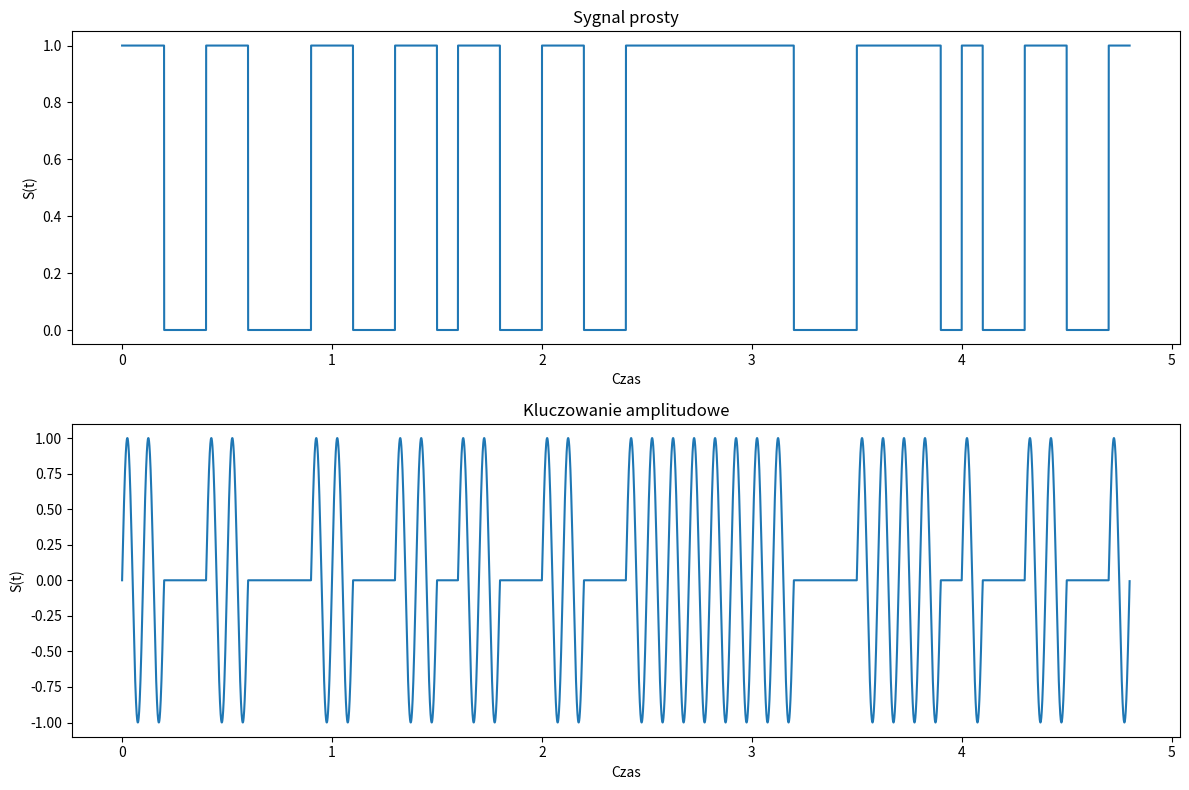

Python code for this plot:
import math as m
import csv
import matplotlib.pyplot as plt
import numpy as np
import numpy.fft as dft


def S2BS(text, isLittle):
    res = ''.join(format(ord(i), '08b') for i in text) 
    res = [char == "1" for char in res]
    if(isLittle):
        res.reverse()
    #print(res)
    return res

def hamming_coding_secdec(bits):
    p = []
    for i in range(0, len(bits), 4):
        p.append((bits[i] + bits[i+1] + bits[i+3])%2)
        p.append((bits[i] + bits[i+2] + bits[i+3])%2)
        p.append(bits[i])
        p.append((bits[i+1] + bits[i+2] + bits[i+3])%2)
        p.append(bits[i+1])
        p.append(bits[i+2])
        p.append(bits[i+3])
        parity_bit = sum(bits[i:i+3])%2
        p.append(parity_bit)
    return p


def sygnal_prosty(bity, czas_jednego_bitu, ilosc_probek_na_bit):
    czasy = []
    probki = []
    i = 0
    czas = 0
    for b in bity:
        for one_b in range(int(ilosc_probek_na_bit)):
            czasy.append(czas)
            czas = czas + czas_jednego_bitu
            probki.append(b)
    czasy = [czas / ilosc_probek_na_bit for czas in czasy]
    return czasy, probki


def kluczowanie_amplitudowe(czasy, probki, f, A1, A2):
    res = []
    for cz, p in zip(czasy,probki):
        if (p == 0):
            res.append(A1* m.sin(2*m.pi * f * cz))
        else:
            res.append(A2* m.sin(2*m.pi * f * cz))
    return res

def drawPlot(x, y, title = ""):
    if (type(x) == "float"):
         x = [x]
         y = [y]
    plt.plot(x, y, 1)
    plt.title(title)
    plt.xlabel('Czas')
    plt.ylabel('S(t)')




def demodulacja_amplitudowa(kluczowanie, kluczowanie_ones, ilosc_probek_na_bit, h):
    iloczyn_kluczowania = []
    for i, j in zip(kluczowanie, kluczowanie_ones):
        iloczyn_kluczowania.append(i*j)
    calki = []
    index = 0
    for i in range(round(len(iloczyn_kluczowania)/ilosc_probek_na_bit)):
        for j in range(ilosc_probek_na_bit):
            if(index == i * ilosc_probek_na_bit or (i == 0 and j == 0)):
                calki.append(iloczyn_kluczowania[index])
            else:
                calki.append(calki[index - 1] + iloczyn_kluczowania[index])
            index += 1
    demodulacja = []
    for i in calki:
        if(i < h):
            demodulacja.append(0)
        else:
            demodulacja.append(1)
    #return iloczyn_kluczowania, calki, demodulacja
    return demodulacja

def divide(bits, ilosc_probek_na_bit):
    n_bits = []
    for i in range(1, len(bits), ilosc_probek_na_bit):
        if((sum(bits[i:i+ilosc_probek_na_bit]) > ilosc_probek_na_bit/2)):
            n_bits.append(1)
        else:
            n_bits.append(0)
    return n_bits

def hamming_decoding_secdec(bits):
    d = []
    for i in range(0, len(bits), 8):
        p1 = ((bits[i] + bits[i+2] + bits[i+4]+ bits[i+6])%2)
        p2 = ((bits[i+1] + bits[i+2] + bits[i+5]+ bits[i+6])%2)
        p3 = ((bits[i+3] + bits[i+4] + bits[i+5]+ bits[i+6])%2)
        n = (p1 + p2 * 2 + p3 * 4) - 1
        if((sum(bits[i:i+7])%2) == bits[i+7] and n>=0):
            print("Blad")
            return None
        if(n>=0):
            print("Bit nr.", i+n, "jest niepoprawny")
            bits[i+n] = int(not bits[i+n])    
        d.append(bits[i+2])
        d.append(bits[i+4])
        d.append(bits[i+5])
        d.append(bits[i+6])
    return d

def convert_to_string(bits, littleEndian = False):
    values = [2 ** x for x in range(0, 8)]
    if not littleEndian:
        bits=bits[::-1]
    text = []
    for i in range(0, len(bits), 8):
        byte_bits = bits[i:i + 8]
        byte = 0
        for bit, value in zip(byte_bits, values):
            byte += bit * value
        text.append(chr(byte))
    return ''.join(text[::-1])


#zamiana tekstu na bity
text = "kot"
bits = S2BS(text, 0)
#kodowanie hammingiem
ham = hamming_coding_secdec(bits)
#syngal prosty
czas_jednego_bitu = 0.1
ilosc_probek_na_bit = 1000
czasy, probki = sygnal_prosty(ham, czas_jednego_bitu, ilosc_probek_na_bit)
#modulacja
f = 10
A1 = 0
A2 = 1
ask = kluczowanie_amplitudowe(czasy, probki, f, A1, A2)



#demodulacja
ones = []
prog = 2
for i in range(len(bits)*2):
    ones.append(1)

czasy, probki_ones = sygnal_prosty(ones, czas_jednego_bitu, ilosc_probek_na_bit)
ask_ones = kluczowanie_amplitudowe(czasy, probki_ones, f, A1, A2)
dask = demodulacja_amplitudowa(ask, ask_ones, ilosc_probek_na_bit, prog)
dem = divide(dask, ilosc_probek_na_bit)
#dekodowanie hamming
ham_d = hamming_decoding_secdec(dem)
print(ham_d)
print(bits)
print(np.array_equal(ham_d, bits))
#zamiana na string
text = convert_to_string(ham_d)
#rysowanko
plt.figure(figsize = (12,8))
plt.subplot(2, 1, 1)
drawPlot(czasy, probki,  "Sygnal prosty")
plt.subplot(2, 1, 2)
drawPlot(czasy, ask,  "Kluczowanie amplitudowe")
plt.tight_layout()
plt.savefig('I:\\transmisja_danych\\lab10\\lab10\\' + 'modulacja' + '.png')






